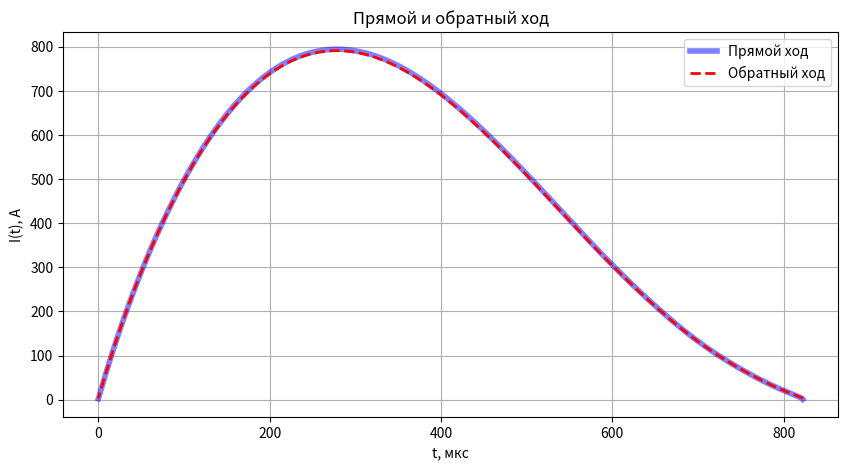
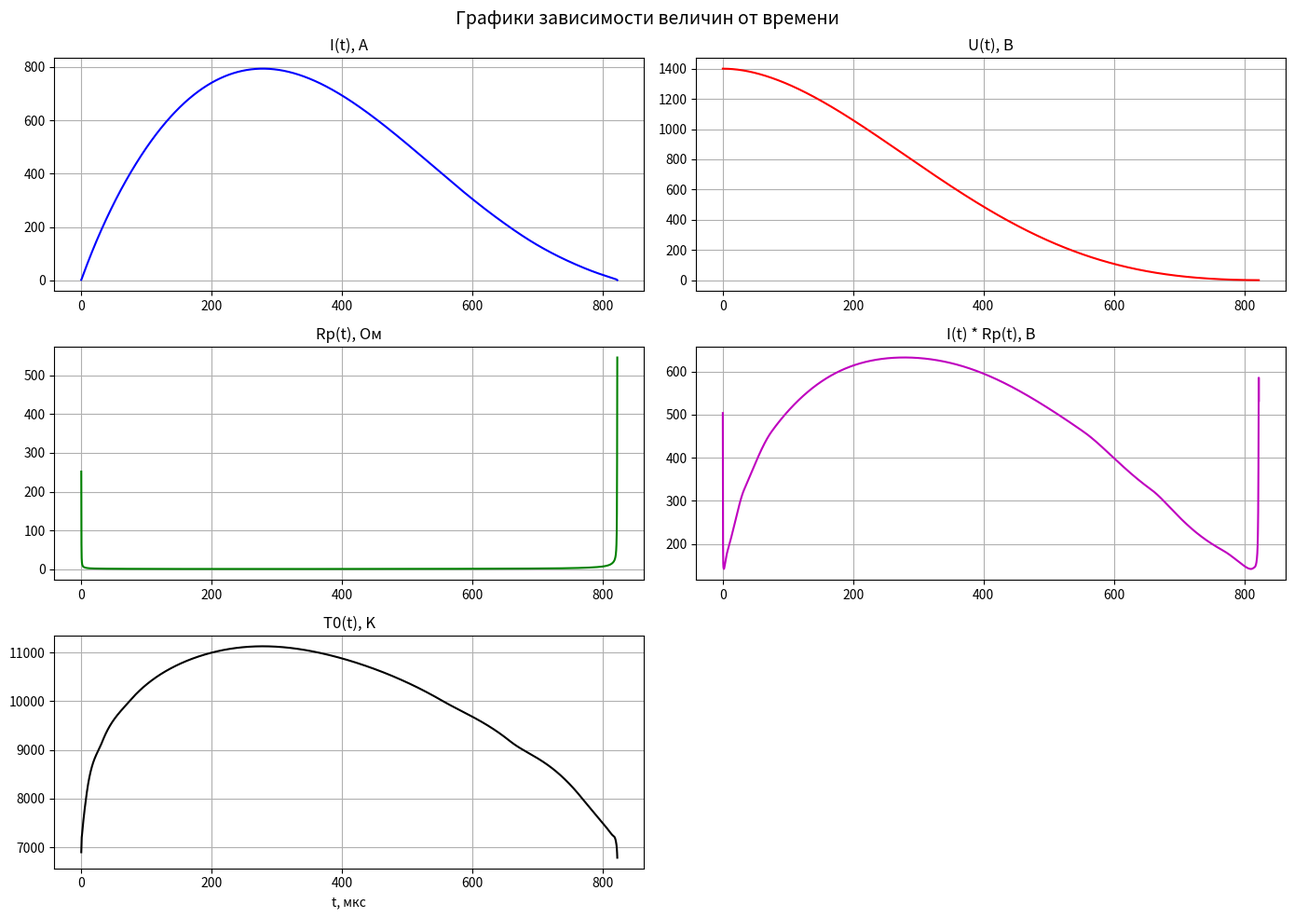
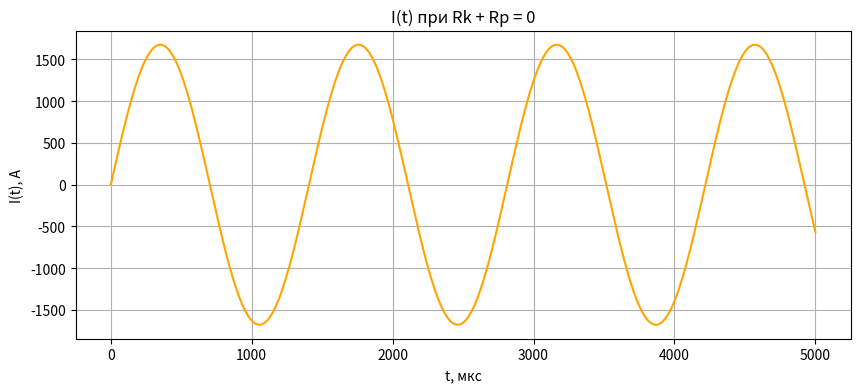
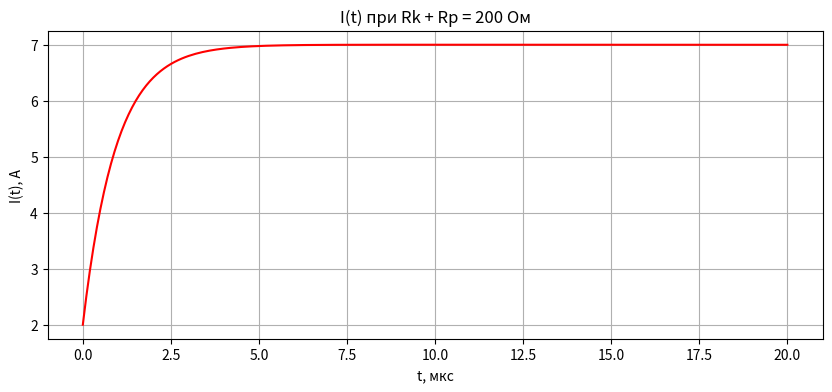

Write Python code to recreate these figures, in order.
import matplotlib.pyplot as plt
import math

R_rad = 0.35
l_p = 12.0
L_k = 187e-6
C_k = 268e-6
R_k = 0.25
U_0 = 1400.0
I_0 = 2.0
T_w = 2000.0

table1_I = [0.5, 1, 5, 10, 50, 200, 400, 800, 1200]
table1_T0 = [6730, 6790, 7150, 7270, 8010, 9185, 10010, 11140, 12010]
table1_m = [0.50, 0.55, 1.7, 3, 11, 32, 40, 41, 39]

table2_T = [4000, 5000, 6000, 7000, 8000, 9000, 10000, 11000, 12000, 13000, 14000]
table2_sigma = [0.031, 0.27, 2.05, 6.06, 12.0, 19.9, 29.6, 41.1, 54.1, 67.7, 81.5]

def get_tangent(x_data, y_data, i):
    if i == 0:
        return (y_data[1] - y_data[0]) / (x_data[1] - x_data[0])
    if i == len(x_data) - 1:
        return (y_data[-1] - y_data[-2]) / (x_data[-1] - x_data[-2])

    dx1 = x_data[i] - x_data[i - 1]
    dx2 = x_data[i + 1] - x_data[i]
    dy1 = y_data[i] - y_data[i - 1]
    dy2 = y_data[i + 1] - y_data[i]

    m1 = dy1 / dx1
    m2 = dy2 / dx2
    return (m1 * dx2 + m2 * dx1) / (dx1 + dx2)

def interpolate(x, x_data, y_data):
    if x <= x_data[0]:
        return y_data[0]
    if x >= x_data[-1]:
        return y_data[-1]
    for i in range(len(x_data) - 1):
        if x_data[i] <= x <= x_data[i + 1]:
            x0, x1 = x_data[i], x_data[i + 1]
            y0, y1 = y_data[i], y_data[i + 1]

            m0 = get_tangent(x_data, y_data, i)
            m1 = get_tangent(x_data, y_data, i + 1)

            h = x1 - x0
            t = (x - x0) / h

            # Базисные полиномы Эрмита
            h00 = 2 * t**3 - 3 * t**2 + 1
            h10 = t**3 - 2 * t**2 + t
            h01 = -2 * t**3 + 3 * t**2
            h11 = t**3 - t**2

            return y0 * h00 + h * m0 * h10 + y1 * h01 + h * m1 * h11
    return y_data[-1]


def integrate_sigma(T0, m, steps=40):
    h = 1.0 / steps
    integral = 0.0

    for i in range(steps + 1):
        z = i * h
        T_z = T0 + (T_w - T0) * (z**m)
        sigma_z = interpolate(T_z, table2_T, table2_sigma)
        f_z = sigma_z * z

        if i == 0 or i == steps:
            weight = 1
        elif i % 2 == 1:
            weight = 4
        else:
            weight = 2

        integral += weight * f_z

    return integral * (h / 3.0)


def get_Rp_and_T0(I):
    abs_I = abs(I)

    T0 = interpolate(abs_I, table1_I, table1_T0)
    m = interpolate(abs_I, table1_I, table1_m)

    integral_val = integrate_sigma(T0, m)
    if integral_val < 1e-12:
        integral_val = 1e-12

    Rp = l_p / (2 * math.pi * (R_rad**2) * integral_val)
    return Rp, T0


def solve_circuit(t_max, h, mode="std"):
    t = 0.0
    I = I_0
    U = U_0

    t_vals, I_vals, U_vals = [t], [I], [U]
    Rp_vals, T0_vals = [], []

    if mode == "std":
        Rp, T0 = get_Rp_and_T0(I)
    elif mode == "0":
        Rp, T0 = 0.0, 0.0
    elif mode == "200":
        Rp, T0 = 200.0, 0.0

    Rp_vals.append(Rp)
    T0_vals.append(T0)

    def dI_dt(curr_I, curr_U):
        if mode == "std":
            curr_Rp, _ = get_Rp_and_T0(curr_I)
            R_total = R_k + curr_Rp
        elif mode == "0":
            R_total = 0.0
        elif mode == "200":
            R_total = 200.0

        return (curr_U - R_total * curr_I) / L_k

    def dU_dt(curr_I):
        return -curr_I / C_k

    steps = int(t_max / h)

    print(f"\nЗапуск симуляции '{mode}' (шаг: {h:.1e} с, шагов: {steps})...")

    for _ in range(steps):
        k1_I = dI_dt(I, U)
        k1_U = dU_dt(I)

        k2_I = dI_dt(I + h / 2 * k1_I, U + h / 2 * k1_U)
        k2_U = dU_dt(I + h / 2 * k1_I)

        k3_I = dI_dt(I + h / 2 * k2_I, U + h / 2 * k2_U)
        k3_U = dU_dt(I + h / 2 * k2_I)

        k4_I = dI_dt(I + h * k3_I, U + h * k3_U)
        k4_U = dU_dt(I + h * k3_I)

        I = I + (h / 6) * (k1_I + 2 * k2_I + 2 * k3_I + k4_I)
        U = U + (h / 6) * (k1_U + 2 * k2_U + 2 * k3_U + k4_U)
        t += h

        t_vals.append(t)
        I_vals.append(I)
        U_vals.append(U)

        if mode == "std":
            Rp, T0 = get_Rp_and_T0(I)
        elif mode == "200":
            Rp, T0 = (200.0, 0.0)
        else:
            Rp, T0 = (0.0, 0.0)

        Rp_vals.append(Rp)
        T0_vals.append(T0)

        if mode == "std" and I < 1:
            break

    return t_vals, I_vals, U_vals, Rp_vals, T0_vals

def solve_circuit_back(t_final, I_final, U_final, h, steps):
    t_back = t_final

    I_back = I_final + 1
    U_back = U_final + 1

    h_back = -h

    t_rev_vals = [t_back]
    I_rev_vals = [I_back]
    U_rev_vals = [U_back]

    def dI_dt_back(curr_I, curr_U):
        curr_Rp, _ = get_Rp_and_T0(curr_I)
        return (curr_U - (R_k + curr_Rp) * curr_I) / L_k

    def dU_dt_back(curr_I):
        return -curr_I / C_k

    for _ in range(steps):
        k1_I = dI_dt_back(I_back, U_back)
        k1_U = dU_dt_back(I_back)

        k2_I = dI_dt_back(I_back + h_back / 2 * k1_I, U_back + h_back / 2 * k1_U)
        k2_U = dU_dt_back(I_back + h_back / 2 * k1_I)

        k3_I = dI_dt_back(I_back + h_back / 2 * k2_I, U_back + h_back / 2 * k2_U)
        k3_U = dU_dt_back(I_back + h_back / 2 * k2_I)

        k4_I = dI_dt_back(I_back + h_back * k3_I, U_back + h_back * k3_U)
        k4_U = dU_dt_back(I_back + h_back * k3_I)

        I_back += (h_back / 6) * (k1_I + 2 * k2_I + 2 * k3_I + k4_I)
        U_back += (h_back / 6) * (k1_U + 2 * k2_U + 2 * k3_U + k4_U)
        t_back += h_back

        t_rev_vals.append(t_back)
        I_rev_vals.append(I_back)
        U_rev_vals.append(U_back)

    return t_rev_vals, I_rev_vals, U_rev_vals

def run_all_tasks():
    h_std = 1e-7
    t_max_std = 1000e-6
    t_std, I_std, U_std, Rp_std, T0_std = solve_circuit(t_max_std, h_std, mode="std")

    print(f"Левый край:\tНапряжение: {U_std[0]:.3f} В, Ток: {I_std[0]:.3f} А")
    print(f"Правый край:\tНапряжение: {U_std[-1]:.3f} В, Ток: {I_std[-1]:.3f} А, время: {t_std[-1] * 1e6:.1f} мкс")

    t_rev_vals, I_rev_vals, U_rev_vals = solve_circuit_back(t_final=t_std[-1], I_final=I_std[-1], U_final=U_std[-1], h=h_std, steps=len(t_std)-1)

    print(f"\nСтартовый ток (I0)       = {I_0:.3f} А")
    print(f"Ток после обратного хода = {I_rev_vals[-1]:.3f} А")
    print(f"Абсолютная ошибка        = {abs(I_0 - I_rev_vals[-1]):.3f} А")
    print(f"Стартовое напряжение (U0)       = {U_0:.3f} В")
    print(f"Напряжение после обратного хода = {U_rev_vals[-1]:.3f} В")
    print(f"Абсолютная ошибка               = {abs(U_0 - U_rev_vals[-1]):.3f} В")

    I_max = max(I_std)
    threshold = 0.35 * I_max

    t1, t2 = None, None
    for i in range(len(I_std) - 1):
        if I_std[i] <= threshold and I_std[i + 1] >= threshold:
            slope = (I_std[i + 1] - I_std[i]) / h_std
            t1 = t_std[i] + (threshold - I_std[i]) / slope

        if I_std[i] >= threshold and I_std[i + 1] <= threshold:
            slope = (I_std[i + 1] - I_std[i]) / h_std
            t2 = t_std[i] + (threshold - I_std[i]) / slope

    if t1 and t2:
        t_imp = (t2 - t1) * 1e6
        print(f"\nI_max = {I_max:.1f} А")
        print(f"0.35 * I_max = {threshold:.1f} А")
        print(f"Длительность импульса t_imp = {t_imp:.1f} мкс")

    t_std_mks = [t * 1e6 for t in t_std]
    plt.figure(figsize=(10, 5))
    plt.plot(t_std_mks, I_std, "b-", label="Прямой ход", linewidth=4, alpha=0.5)
    plt.plot([t * 1e6 for t in t_rev_vals], I_rev_vals, "r--", label="Обратный ход", linewidth=2)
    plt.title("Прямой и обратный ход")
    plt.xlabel("t, мкс")
    plt.ylabel("I(t), А")
    plt.legend()
    plt.grid(True)
    plt.show()
    # =========================================================

    IRp_std = [I_std[i] * Rp_std[i] for i in range(len(I_std))]

    fig, axs = plt.subplots(3, 2, figsize=(14, 10))
    fig.suptitle("Графики зависимости величин от времени", fontsize=14)

    axs[0, 0].plot(t_std_mks, I_std, "b")
    axs[0, 0].set_title("I(t), A")
    axs[0, 0].grid()

    axs[0, 1].plot(t_std_mks, U_std, "r")
    axs[0, 1].set_title("U(t), В")
    axs[0, 1].grid()

    axs[1, 0].plot(t_std_mks, Rp_std, "g")
    axs[1, 0].set_title("Rp(t), Ом")
    axs[1, 0].grid()

    axs[1, 1].plot(t_std_mks, IRp_std, "m")
    axs[1, 1].set_title("I(t) * Rp(t), В")
    axs[1, 1].grid()

    axs[2, 0].plot(t_std_mks, T0_std, "k")
    axs[2, 0].set_title("T0(t), K")
    axs[2, 0].set_xlabel("t, мкс")
    axs[2, 0].grid()

    axs[2, 1].axis("off")

    plt.tight_layout()
    plt.show()

    t_max_zero = 5e-3
    t_zero, I_zero, _, _, _ = solve_circuit(t_max_zero, h_std, mode="0")

    peaks_t = []
    peaks_I = []

    for i in range(1, len(I_zero) - 1):
        if I_zero[i] > I_zero[i - 1] and I_zero[i] > I_zero[i + 1]:
            peaks_t.append(t_zero[i])
            peaks_I.append(I_zero[i])

    if len(peaks_t) >= 3:
        T_first = peaks_t[1] - peaks_t[0]
        T_last = peaks_t[-1] - peaks_t[-2]

        I_first = peaks_I[0]
        I_last = peaks_I[-1]

        print(f"Период 1-й волны:        {T_first * 1e6:.1f} мкс")
        print(f"Период последней волны:  {T_last * 1e6:.1f} мкс")
        print(f"Разница периодов:        {abs(T_first - T_last) * 1e3:.6f} мкс")

        print(f"Амплитуда 1-го пика:     {I_first:.6f} А")
        print(f"Амплитуда {len(peaks_I)}-го пика:    {I_last:.6f} А")
        print(f"Потеря амплитуды за {len(peaks_I)} циклов: {abs(I_first - I_last):.2e} А")
    # =========================================================

    plt.figure(figsize=(10, 4))
    plt.plot([t * 1e6 for t in t_zero], I_zero, color="orange")
    plt.title("I(t) при Rk + Rp = 0")
    plt.xlabel("t, мкс")
    plt.ylabel("I(t), А")
    plt.grid()
    plt.show()

    h_fast = 1e-7
    t_max_const = 20e-6
    t_const, I_const, _, _, _ = solve_circuit(t_max_const, h_fast, mode="200")

    plt.figure(figsize=(10, 4))
    plt.plot([t * 1e6 for t in t_const], I_const, color="red")
    plt.title("I(t) при Rk + Rp = 200 Ом")
    plt.xlabel("t, мкс")
    plt.ylabel("I(t), А")
    plt.grid()
    plt.show()


if __name__ == "__main__":
    run_all_tasks()
